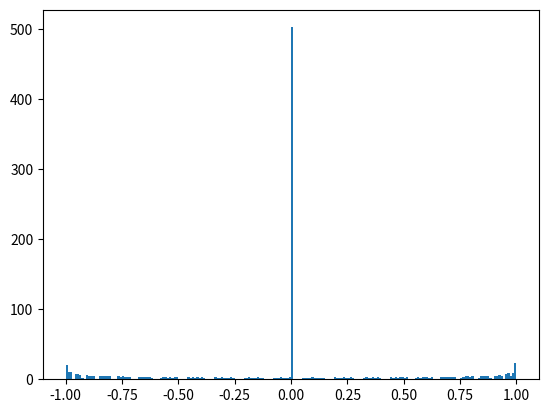

Write the Python code that produced this figure.
import matplotlib.pyplot as plt

data = [ 0.000000000000000000000000000000, 0.100000000000000000000000000000,
0.000000000000000000000000000000, -0.979999999999999999999999999999,
0.000000000000000000000000000000, -0.296000000000000000000000000000,
0.000000000000000000000000000000, 0.920799999999999999999999999999,
0.000000000000000000000000000000, 0.480159999999999999999999999999,
0.000000000000000000000000000000, -0.824767999999999999999999999999,
0.000000000000000000000000000000, -0.645113599999999999999999999999,
0.000000000000000000000000000000, 0.695745279999999999999999999998,
0.000000000000000000000000000000, 0.784262655999999999999999999998,
0.000000000000000000000000000000, -0.538892748799999999999999999999,
0.000000000000000000000000000000, -0.892041205759999999999999999997,
0.000000000000000000000000000000, 0.360484507647999999999999999999,
0.000000000000000000000000000000, 0.964138107289599999999999999996,
0.000000000000000000000000000000, -0.167656886190079999999999999999,
0.000000000000000000000000000000, -0.997669484527615999999999999995,
0.000000000000000000000000000000, -0.0318770107154431999999999999999,
0.000000000000000000000000000000, 0.991294082384527359999999999996,
0.000000000000000000000000000000, 0.230135827192348671999999999999,
0.000000000000000000000000000000, -0.945266916946057625599999999994,
0.000000000000000000000000000000, -0.419189210581560197119999999998,
0.000000000000000000000000000000, 0.861429074829745586175999999995,
0.000000000000000000000000000000, 0.591475025547509314355199999996,
0.000000000000000000000000000000, -0.743134069720243723304959999995,
0.000000000000000000000000000000, -0.740101839491558059016191999995,
0.000000000000000000000000000000, 0.595113701821932111501721599996,
0.000000000000000000000000000000, 0.859124579855944481316536319994,
0.000000000000000000000000000000, -0.423288785850743215238414335997,
0.000000000000000000000000000000, -0.943782337026093124364219187192,
0.000000000000000000000000000000, 0.234532318445524590365570498558,
0.000000000000000000000000000000, 0.990688800715198042437333286904,
0.000000000000000000000000000000, -0.0363945583024849818781038411773,
0.000000000000000000000000000000, -0.997967712375695038812954055139,
0.000000000000000000000000000000, -0.163198984172654025884486969850,
0.000000000000000000000000000000, 0.965327915541164233636056661169,
0.000000000000000000000000000000, 0.356264567280886872611698302084,
0.000000000000000000000000000000, -0.894075002084986859113717000751,
0.000000000000000000000000000000, -0.535079567697884244434441702234,
0.000000000000000000000000000000, 0.787059088545410010226828660303,
0.000000000000000000000000000000, 0.692491385406966246479807434294,
0.000000000000000000000000000000, -0.648560811464016760930867173445,
0.000000000000000000000000000000, -0.822203547699769598665980868983,
0.000000000000000000000000000000, 0.484120101924062841197670999648,
0.000000000000000000000000000000, 0.919027568084582166905515068913,
0.000000000000000000000000000000, -0.300314588307146407816567985865,
0.000000000000000000000000000000, -0.979090485746011448468828666085,
0.000000000000000000000000000000, 0.104496491157944118122802252648,
0.000000000000000000000000000000, 0.999989783977600272093389116613,
0.000000000000000000000000000000, 0.0955014656375759362958755706747,
0.000000000000000000000000000000, -0.980889490850085084834214002479,
0.000000000000000000000000000000, -0.291679363807592953262718371170,
0.000000000000000000000000000000, 0.922553618088566494181670328245,
0.000000000000000000000000000000, 0.476190087425306252099052436819,
0.000000000000000000000000000000, -0.827315600603505243761859840880,
0.000000000000000000000000000000, -0.641653207546007300851424404994,
0.000000000000000000000000000000, 0.698984959094303783591574959880,
0.000000000000000000000000000000, 0.781450199364868057569739396970,
0.000000000000000000000000000000, -0.542694919221330172077627080486,
0.000000000000000000000000000000, -0.889989183209134091985264813066,
0.000000000000000000000000000000, 0.364697082579503353680574117872,
0.000000000000000000000000000000, 0.962928599725034762721379636639,
0.000000000000000000000000000000, -0.172111362634496401136298190544,
0.000000000000000000000000000000, -0.997350872251934042948639274748,
0.000000000000000000000000000000, -0.0273588118158904074534296644058,
0.000000000000000000000000000000, 0.991879109888755961457953341867,
0.000000000000000000000000000000, 0.225734633793641599745020332779,
0.000000000000000000000000000000, -0.946732183130027641508949275310,
0.000000000000000000000000000000, -0.415081070419647128046810187841,
0.000000000000000000000000000000, 0.863715969046098215899587237742,
0.000000000000000000000000000000, 0.587824264228866771226727635389,
0.000000000000000000000000000000, -0.746151116200324861654241710664,
0.000000000000000000000000000000, -0.737054487468931743557575977521,
0.000000000000000000000000000000, 0.598740218706538512942726515159,
0.000000000000000000000000000000, 0.856802531210239446146121280553,
0.000000000000000000000000000000, -0.427379712464490623713502259048,
0.000000000000000000000000000000, -0.942278473703137570888821732362,
0.000000000000000000000000000000, 0.238924017723863109535737912576,
0.000000000000000000000000000000, 0.990063277247910192795969314876,
0.000000000000000000000000000000, -0.0409113622742810709765440496001,
0.000000000000000000000000000000, -0.998245549702766406991278124795,
0.000000000000000000000000000000, -0.158737747666272210421711575359,
0.000000000000000000000000000000, 0.966498000169511964906935809723,
0.000000000000000000000000000000, 0.352037347700174603403098737304,
0.000000000000000000000000000000, -0.896090530629477044226316062262,
0.000000000000000000000000000000, -0.531255453826070012248361949755,
0.000000000000000000000000000000, 0.789839439864263041776643672311,
0.000000000000000000000000000000, 0.689223341798922620603690684218,
0.000000000000000000000000000000, -0.651994771504478517655905535466,
0.000000000000000000000000000000, -0.819622296099818324134871791310,
0.000000000000000000000000000000, 0.488070312284514852828931177204,
0.000000000000000000000000000000, 0.917236358556721294700658026751,
0.000000000000000000000000000000, -0.304623040573170593888799571854,
0.000000000000000000000000000000, -0.978160966671355413478417941121,
0.000000000000000000000000000000, 0.108990847238899511193115983630,
0.000000000000000000000000000000, 0.999959136119135315717041137848,
0.000000000000000000000000000000, 0.0910009799849275519502922439398,
0.000000000000000000000000000000, -0.981758940122149805326982689059,
0.000000000000000000000000000000, -0.287352768009357513015688781751,
0.000000000000000000000000000000, 0.924288386520278302723844932707,
0.000000000000000000000000000000, 0.472210445313413173560457768292,
0.000000000000000000000000000000, -0.829846297457595668011753379048,
0.000000000000000000000000000000, -0.638179704804932307162808444102,
0.000000000000000000000000000000, 0.702210356496609206579191690228,
0.000000000000000000000000000000, 0.778621776104254148478646782148,
0.000000000000000000000000000000, -0.546486001275758376883462333797,
0.000000000000000000000000000000, -0.887918976359405823855339248906,
0.000000000000000000000000000000, 0.368902206003877212112394484016,
0.000000000000000000000000000000, 0.961699417560181266277818145710,
0.000000000000000000000000000000, -0.176562322491840958856830854874,
0.000000000000000000000000000000, -0.997011882058549458049184316683,
0.000000000000000000000000000000, -0.0228400539198689327530060084623,
0.000000000000000000000000000000, 0.992443871274575671498583114991,
0.000000000000000000000000000000, 0.221328828174784067052722631460,
0.000000000000000000000000000000, -0.948178105639618858088038588698,
0.000000000000000000000000000000, -0.410964449302707838670330349200,
0.000000000000000000000000000000, 0.865985215779077290353972518857,
0.000000000000000000000000000000, 0.584161492458523296741124852971,
0.000000000000000000000000000000, -0.749152917287372631005747548263,
0.000000000000000000000000000000, -0.733992075915997822942274362623,
0.000000000000000000000000000000, 0.602354502104173066417292675738,
0.000000000000000000000000000000, 0.854462976336832436225732897770,
0.000000000000000000000000000000, -0.431461906836806579172146096184,
0.000000000000000000000000000000, -0.940755357704193752060162117006,
0.000000000000000000000000000000, 0.243310835295967828760113672782,
0.000000000000000000000000000000, 0.989417524763387317812184851563,
0.000000000000000000000000000000, -0.0454273303432903651976767024694,
0.000000000000000000000000000000, -0.998502990832045390851720192056,
0.000000000000000000000000000000, -0.154273267823118712972667335942,
0.000000000000000000000000000000, 0.967648337267421648257186724866,
0.000000000000000000000000000000, 0.347802935276603042624104680915,
0.000000000000000000000000000000, -0.898087750212101039732365788683,
0.000000000000000000000000000000, -0.527420485319023250570577838652,
0.000000000000000000000000000000, 0.792603653148296389618250220953,
0.000000000000000000000000000000, 0.685941215948682528494227882841,
0.000000000000000000000000000000, -0.655415409958559883919404644384,
0.000000000000000000000000000000, -0.817024297940394505278108811719,
0.000000000000000000000000000000, 0.492010550370480982863782882040,
0.000000000000000000000000000000, 0.915426408014490701850865388125,
0.000000000000000000000000000000, -0.308925268767582842493609804415,
0.000000000000000000000000000000, -0.977211461768007270349587349008,
0.000000000000000000000000000000, 0.113482976413981388423692334613,
0.000000000000000000000000000000, 0.999908057050803548034325815930,
0.000000000000000000000000000000, 0.0864986349961793211831728285730,
0.000000000000000000000000000000, -0.982608330051567683797691250214,
0.000000000000000000000000000000, -0.283020301006492857942711078616,
0.000000000000000000000000000000, 0.926004269850269112209149034491,
0.000000000000000000000000000000, 0.468221154976546680384540885513,
0.000000000000000000000000000000, -0.832360038854959776132240857388,
0.000000000000000000000000000000, -0.634693162747538635610989056991,
0.000000000000000000000000000000, 0.705421406305452049010043045989,
0.000000000000000000000000000000, 0.775777444008629045412997666188,
0.000000000000000000000000000000, -0.550265917503726239927443512751,
0.000000000000000000000000000000, -0.885830627509374293398486368738,
0.000000000000000000000000000000, 0.373099792001851381247746239003,
0.000000000000000000000000000000, 0.960450585909744569648035616539,
0.000000000000000000000000000000, -0.181009674819902467318139115695,
0.000000000000000000000000000000, -0.996652520873725063111663439678,
0.000000000000000000000000000000, -0.0183208293548425453041935722401,
0.000000000000000000000000000000, 0.992988355002756554050824725229,
0.000000000000000000000000000000, 0.216918500355393856114358517286,
0.000000000000000000000000000000, -0.949604654931677782827953021771,
0.000000000000000000000000000000, -0.406839431341729412679949121639,
0.000000000000000000000000000000, 0.868236768663331900291963197442,
0.000000000000000000000000000000, 0.580486785074395792738341761128,
0.000000000000000000000000000000, -0.752139411648452741744294845216,
0.000000000000000000000000000000, -0.730914667404086341087200730171,
0.000000000000000000000000000000, 0.605956478167635473526854699182,
0.000000000000000000000000000000, 0.852105963037613435792571670007,
0.000000000000000000000000000000, -0.435535285560112786368340365180,
0.000000000000000000000000000000, -0.939213020149635993066239743043,
0.000000000000000000000000000000, 0.247692681530185587755092416571,
0.000000000000000000000000000000, 0.988751556455673110617258226357,
0.000000000000000000000000000000, -0.0499423702390509656316407713003,
0.000000000000000000000000000000, -0.998740030503483303743586380616,
0.000000000000000000000000000000, -0.149805635861645695117076504823,
0.000000000000000000000000000000, 0.968778903331154164720171079650,
0.000000000000000000000000000000, 0.343561416527876528061110720753,
0.000000000000000000000000000000, -0.900066620025578859107948935500,
0.000000000000000000000000000000, -0.523574740532992299882700507853,
0.000000000000000000000000000000, 0.795351671918980399131408833928,
0.000000000000000000000000000000, 0.682645074916788379708982274638,
0.000000000000000000000000000000, -0.658822656935622723189612379000,
0.000000000000000000000000000000, -0.814409606303912924346904750438,
0.000000000000000000000000000000, 0.495940735674840138320231428913,
0.000000000000000000000000000000, 0.913597753438880952010951036221,
0.000000000000000000000000000000, -0.313221184987063947918041221668,
0.000000000000000000000000000000, -0.976241990436293741594559280552,
0.000000000000000000000000000000, 0.117972786899805199599129365558,
0.000000000000000000000000000000, 0.999836547816254781514385153664,
0.000000000000000000000000000000, 0.0819945226634457567037476651749,
0.000000000000000000000000000000, -0.983437643283565630173635620628,
0.000000000000000000000000000000, -0.278682051320158882738474789301,
0.000000000000000000000000000000, 0.927701233019533853625940662768,
0.000000000000000000000000000000, 0.464222297924065653463662921854,
0.000000000000000000000000000000, -0.834856773434720722933208078397,
0.000000000000000000000000000000, -0.631193652611009798050304537533,
0.000000000000000000000000000000, 0.708618042912518763323147170890,
0.000000000000000000000000000000, 0.772917261193513550714933971710,
0.000000000000000000000000000000, -0.554034590673816053180160376547,
0.000000000000000000000000000000, -0.883724179328276761350966047020,
0.000000000000000000000000000000, 0.377289754808160700909967167143,
0.000000000000000000000000000000, 0.959182130289908901532959480448,
0.000000000000000000000000000000, -0.185453328750178920603375271053,
0.000000000000000000000000000000, -0.996272796039944685653634534658,
0.000000000000000000000000000000, -0.0138012304578100165273516358782,
0.000000000000000000000000000000, 0.993512549948382682348164207481,
0.000000000000000000000000000000, 0.212503740447486552996984477374,
0.000000000000000000000000000000, -0.951011801858885371748767312006,
0.000000000000000000000000000000, -0.402706100819263627346737939775,
0.000000000000000000000000000000, 0.870470581695032646279419724051,
0.000000000000000000000000000000, 0.576800217158270156602621884585,
0.000000000000000000000000000000, -0.755110538263378614958895347133,
0.000000000000000000000000000000, -0.727822324810945879594400954011,
0.000000000000000000000000000000, 0.609546073301189439040015156330,
0.000000000000000000000000000000, 0.849731539471183767402403985277,
0.000000000000000000000000000000, -0.439599765406952685559534359274,
0.000000000000000000000000000000, -0.937651492552574304514310857132,
0.000000000000000000000000000000, 0.252069466896437824656672187848,
0.000000000000000000000000000000, 0.988065385931861869445645294701,
0.000000000000000000000000000000, -0.0544563897100654507675431289078,
0.000000000000000000000000000000, -0.998956663873874959599153920482,
0.000000000000000000000000000000, -0.145334943064709541152287655188,
0.000000000000000000000000000000, 0.969889675260933051368696389443,
0.000000000000000000000000000000, 0.339312878116896151426026933077,
0.000000000000000000000000000000, -0.902027099637553821083491002827,
0.000000000000000000000000000000, -0.519718298044406915642725133643,
0.000000000000000000000000000000, 0.798083440028672437954945976099,
0.000000000000000000000000000000, 0.679334986050141403233714328862,
0.000000000000000000000000000000, -0.662216442818644157308203110325,
0.000000000000000000000000000000, -0.811778274613870234695354950927,
0.000000000000000000000000000000, 0.499860787895870110369132120141,
0.000000000000000000000000000000, 0.911750432193044256769181374955,
0.000000000000000000000000000000, -0.317510701457261259015295845149,
0.000000000000000000000000000000, -0.975252572484496508572240543983,
0.000000000000000000000000000000, 0.122460186960361957300847736352,
0.000000000000000000000000000000, 0.999744609876568900032410091253,
0.000000000000000000000000000000, 0.0774887350149518227056342818982,
0.000000000000000000000000000000, -0.984246862873578535491283234873,
0.000000000000000000000000000000, -0.274338107589667529803890928873,
0.000000000000000000000000000000, 0.929379241355645029530505049098,
0.000000000000000000000000000000, 0.460213955860796535709991938692,
0.000000000000000000000000000000, -0.837336450183485722388506661359,
0.000000000000000000000000000000, -0.627681245897493680187693270963,
0.000000000000000000000000000000, 0.711800201003986986350968007166,
0.000000000000000000000000000000, 0.770041286098291077457886872396,
0.000000000000000000000000000000, -0.557791943784328770859390632686,
0.000000000000000000000000000000, -0.881599674855156831629764998934,
0.000000000000000000000000000000, 0.381472008813297404533437632900,
0.000000000000000000000000000000, 0.957894076617816312536452525513,
0.000000000000000000000000000000, -0.189893193489734142026147127797,
0.000000000000000000000000000000, -0.995872715315763140941681951072,
0.000000000000000000000000000000, -0.00928134957341848616218926241768,
0.000000000000000000000000000000, 0.994016445401079443709244098588,
0.000000000000000000000000000000, 0.208084638653634374904038082135,
0.000000000000000000000000000000, -0.952399517670352568728436482160,
0.000000000000000000000000000000, -0.398564542187704888649725378567,
0.000000000000000000000000000000, 0.872686609232811590998491406447,
0.000000000000000000000000000000, 0.573101864034267206849423659856,
0.000000000000000000000000000000, -0.758066236425958149628606674474,
0.000000000000000000000000000000, -0.724715111319458836775144994751,
0.000000000000000000000000000000, 0.613123214162066382273577675524,
0.000000000000000000000000000000, 0.847339754151872113229860529855,
0.000000000000000000000000000000, -0.443655263331691959627605569553,
0.000000000000000000000000000000, -0.936070806818210505155381643765,
0.000000000000000000000000000000, 0.256441101968049858596529240800,
0.000000000000000000000000000000, 0.987359027211820476874687491924,
0.000000000000000000000000000000, -0.0589692965256857632215917424146,
0.000000000000000000000000000000, -0.999152886516957629519005840407,
0.000000000000000000000000000000, -0.140861280777705762682209425667,
0.000000000000000000000000000000, 0.970980630361416476982563955273,
0.000000000000000000000000000000, 0.335057406849989058078722216721,
0.000000000000000000000000000000, -0.903969148991418665366819511928,
0.000000000000000000000000000000, -0.515851236648272791152086119106,
0.000000000000000000000000000000, 0.800798901661764107136402288106,
0.000000000000000000000000000000, 0.676011016980625612579366576727,
0.000000000000000000000000000000, -0.665596698265638984620528972761,
0.000000000000000000000000000000, -0.809130356633753409503472371279,
0.000000000000000000000000000000, 0.503770626938888302719834498505,
0.000000000000000000000000000000, 0.909884482021531070047439270981,
0.000000000000000000000000000000, -0.321793730534582088710346644308,
0.000000000000000000000000000000, -0.974243228128447487789508599841,
0.000000000000000000000000000000, 0.126945084908892591152444924340,
0.000000000000000000000000000000, 0.999632245110226006019997584708,
0.000000000000000000000000000000, 0.0729813641131526100515545926018,
0.000000000000000000000000000000, -0.985035972287595484009686666186,
0.000000000000000000000000000000, -0.269988558570671706853491925839,
0.000000000000000000000000000000, 0.931038260573461142638988281019,
0.000000000000000000000000000000, 0.456196210685363935381289582043,
0.000000000000000000000000000000, -0.839799018436388355562730364610,
0.000000000000000000000000000000, -0.624156014372641606493835654965,
0.000000000000000000000000000000, 0.714967815561860034263963233616,
0.000000000000000000000000000000, 0.767149577485013613346628301687,
0.000000000000000000000000000000, -0.561537900064857311594637573279,
0.000000000000000000000000000000, -0.879457157497985075665555816342,
0.000000000000000000000000000000, 0.385646468565260296461526410010,
0.000000000000000000000000000000, 0.956586451211037134957861098344,
0.000000000000000000000000000000, -0.194329178323052869469954190341,
0.000000000000000000000000000000, -0.995452286875647708851851936412,
0.000000000000000000000000000000, -0.00476127905207667230041619694136,
0.000000000000000000000000000000, 0.994500031065232374391768697024,
0.000000000000000000000000000000, 0.203661285265123147178769936346,
0.000000000000000000000000000000, -0.953767774012207744956014709754,
0.000000000000000000000000000000, -0.394414840067564696169972878297,
0.000000000000000000000000000000, 0.874884805998694805722020134093,
0.000000000000000000000000000000, 0.569391801267303657314376905115,
0.000000000000000000000000000000, -0.761006445745234074259144753070,
0.000000000000000000000000000000, -0.721593090416350472166205855727,
0.000000000000000000000000000000, 0.616687827661963979825903581924,
0.000000000000000000000000000000, 0.844930655948743268131386572113,
0.000000000000000000000000000000, -0.447701696472215326199626267501,
0.000000000000000000000000000000, -0.934470995243186333371311825613,
0.000000000000000000000000000000, 0.260807497423578059525363902378,
0.000000000000000000000000000000, 0.986632494727901945276384606087,
0.000000000000000000000000000000, -0.0634809984779976704700869811608,
0.000000000000000000000000000000, -0.999328694423501479370402002319,
0.000000000000000000000000000000, -0.136384740406702625403993419303,
0.000000000000000000000000000000, 0.972051746342160954289603318458,
0.000000000000000000000000000000, 0.330795089675134816261914082995,
0.000000000000000000000000000000, -0.905892728407133991037220501858,
0.000000000000000000000000000000, -0.511973635356561614469358183367,
0.000000000000000000000000000000, 0.803498001335821668143348865185,
0.000000000000000000000000000000, 0.672673235623725948098027956403,
0.000000000000000000000000000000, -0.668963354211076478523743273904,
0.000000000000000000000000000000, -0.806465906465941243802776611183,
0.000000000000000000000000000000, 0.507670172917888229763187951668,
0.000000000000000000000000000000, 0.907999941049518889755414201517,
0.000000000000000000000000000000, -0.326070184707984451812105111364,
0.000000000000000000000000000000, -0.973213977991115780117835223788,
0.000000000000000000000000000000, 0.131427389109761295788538066606,
0.000000000000000000000000000000, 0.999499455813068039275542837109,
0.000000000000000000000000000000, 0.0684725020528523120665705008159,
0.000000000000000000000000000000, -0.985804955402497576862228736946,
0.000000000000000000000000000000, -0.265633493133351827439016248205,
0.000000000000000000000000000000, 0.932678256775827211374425487305,
0.000000000000000000000000000000, 0.452169144488517269713901345665,
0.000000000000000000000000000000, -0.842244427878123757431645218170,
0.000000000000000000000000000000, -0.620618030064142021200230389299,
0.000000000000000000000000000000, 0.718120821865295353191599140311,
0.000000000000000000000000000000, 0.764242194437201091838550217361,
0.000000000000000000000000000000, -0.565272382977855134823889096838,
0.000000000000000000000000000000, -0.877296671032772118803328036727,
0.000000000000000000000000000000, 0.389813048771300711063223489492,
0.000000000000000000000000000000, 0.955259280787032261015972734627,
0.000000000000000000000000000000, -0.198761192613894258860028942566,
0.000000000000000000000000000000, -0.995011519309811112787978523139,
0.000000000000000000000000000000, -0.000241111248067963697566762061438,
0.000000000000000000000000000000, 0.994963297060197520048465170726,
0.000000000000000000000000000000, 0.199233770660107467707259796206,
0.000000000000000000000000000000, -0.955116542928176026507013211484,
0.000000000000000000000000000000, -0.390257079245742673008662438503,
0.000000000000000000000000000000, 0.877065127079027491905280723782,
0.000000000000000000000000000000, 0.565670104661548171389718583260,
0.000000000000000000000000000000, -0.763931106146717857627337007130,
0.000000000000000000000000000000, -0.718456325890891742915185984685,
0.000000000000000000000000000000, 0.620239840968539509044299810193,
0.000000000000000000000000000000, 0.842504294084599644724045946723,
0.000000000000000000000000000000, -0.451738982151619580099490620848,
0.000000000000000000000000000000, -0.932852090514923560743944070893,
0.000000000000000000000000000000, 0.265168564048634867950701806669,
0.000000000000000000000000000000, 0.985885803324650534334084432226,
0.000000000000000000000000000000, -0.0679914033837047610838849202241,
0.000000000000000000000000000000, -0.999484084001391486550861416271,
0.000000000000000000000000000000, -0.131905413416573536226287363030,
0.000000000000000000000000000000, 0.973103001318076779305603943663,
0.000000000000000000000000000000, 0.326526013680188892087408151762,
0.000000000000000000000000000000, -0.907797798582039000888122313310,
0.000000000000000000000000000000, -0.508085573396596692265032614425,
0.000000000000000000000000000000, 0.806180683902719662435115790425,
0.000000000000000000000000000000, 0.669321710177140624752055772509,
0.000000000000000000000000000000, -0.672316341867291537484704635923,
0.000000000000000000000000000000, -0.803784978550598932248996699693,
0.000000000000000000000000000000, 0.511559346157171751034905295984,
0.000000000000000000000000000000, 0.906096847782033282455977758889,
0.000000000000000000000000000000, -0.330339976600765094543709744206,
0.000000000000000000000000000000, -0.972164843102186301364719707730,
0.000000000000000000000000000000, 0.135907007980327834270765802660,
0.000000000000000000000000000000, 0.999346244698251868218872868261,
0.000000000000000000000000000000, 0.0639622409593225393730087709926,
0.000000000000000000000000000000, -0.986553796506387360344271114063,
0.000000000000000000000000000000, -0.261273000260600011441862993805,
0.000000000000000000000000000000, 0.934299196454267358055898515301,
0.000000000000000000000000000000, 0.448132839551453483053042696865,
0.000000000000000000000000000000, -0.844672628543976661445289975927,
0.000000000000000000000000000000, -0.617067365260248815342100692050,
0.000000000000000000000000000000, 0.721259155491926898376869837518,
0.000000000000000000000000000000, 0.761319196358634195017474659554,
0.000000000000000000000000000000, -0.568995316220200059373374905606,
0.000000000000000000000000000000, -0.875118259602674206892149640674,
0.000000000000000000000000000000, 0.393971664299665217994944977471,
0.000000000000000000000000000000, 0.953912592462607250491138636168,
0.000000000000000000000000000000, -0.203189145807143767896717250237,
0.000000000000000000000000000000, -0.994550421624036004070482086215,
0.000000000000000000000000000000, 0.00427906148233656708262083299420,
0.000000000000000000000000000000, 0.995406233920503317487006252812,
0.000000000000000000000000000000, 0.194802185301764096414780417568,
0.000000000000000000000000000000, -0.956445796860150498204050169298,
0.000000000000000000000000000000, -0.386091344673794196055590451428,
0.000000000000000000000000000000, 0.879227527925391658992932079013,
0.000000000000000000000000000000, 0.561936850258872527854176867230,
0.000000000000000000000000000000, -0.766840157873617153422096705566,
0.000000000000000000000000000000, -0.715304881833595958538596208343,
0.000000000000000000000000000000, 0.623779181506897961714377463898,
0.000000000000000000000000000000, 0.840060718134975550881471701122,
0.000000000000000000000000000000, -0.455767037879902851538083123673,
0.000000000000000000000000000000, -0.931214125710956121189088325855,
0.000000000000000000000000000000, 0.269524212737711627300265458501,
0.000000000000000000000000000000, 0.985118968258498446649141417556,
0.000000000000000000000000000000, -0.0725004190860119379704371749898,
0.000000000000000000000000000000, -0.999619052075700834243228852553,
0.000000000000000000000000000000, -0.127423391329128228878208595521,
0.000000000000000000000000000000, 0.974134373809875188467587133448,
0.000000000000000000000000000000, 0.322250266091103266571726022210,
0.000000000000000000000000000000, -0.909684320591654535153241929006,
0.000000000000000000000000000000, -0.504187130209434173602374408012,
0.000000000000000000000000000000, 0.808846894549767700432767047402,
0.000000000000000000000000000000, 0.665956509119387713688927817492,
0.000000000000000000000000000000, -0.675655592725890157694981483905,
0.000000000000000000000000000000, -0.801087627664565745227924114271,
0.000000000000000000000000000000, 0.515438067192977008649396661050,
0.000000000000000000000000000000, 0.904175241103161146957803446482,
0.000000000000000000000000000000, -0.334603018972344779257835971753,
0.000000000000000000000000000000, -0.971095844897630102809370640832,
0.000000000000000000000000000000, 0.140383849992818758695961843587,
0.000000000000000000000000000000, 0.999172614896193854548563009549,
0.000000000000000000000000000000, 0.0594506729864200122137507583231,
0.000000000000000000000000000000, -0.987282480298909852105812857884,
0.000000000000000000000000000000, -0.256907169046201982634913329900,
0.000000000000000000000000000000, 0.935901046489669455578830191903,
0.000000000000000000000000000000, 0.444087378344135873750679368280,
0.000000000000000000000000000000, -0.847083570820842280828694318246,
0.000000000000000000000000000000, -0.613504092508304329916418231929,
0.000000000000000000000000000000, 0.724382752319181414845410671861,
0.000000000000000000000000000000, 0.758380642972140612885500366300,
0.000000000000000000000000000000, -0.572706623724753292268310598600,
0.000000000000000000000000000000, -0.872921967717091271339162486021,
0.000000000000000000000000000000, 0.398122230181335038000478101395,
0.000000000000000000000000000000, 0.952546413753358278939258106300,
0.000000000000000000000000000000, -0.207612947430663382212626480135,
0.000000000000000000000000000000, -0.994069003239490955381783402326,
0.000000000000000000000000000000, 0.00879914678276519113626979967030,
0.000000000000000000000000000000, 0.995828832596043993609037362259,
0.000000000000000000000000000000, 0.190366619736443607585537672781,
0.000000000000000000000000000000, -0.957755508648755272091929827702,
0.000000000000000000000000000000, -0.381917721466194662003923638322,
0.000000000000000000000000000000, 0.881371964355516339691145100038,
0.000000000000000000000000000000, 0.558192114337297929942152658329,
0.000000000000000000000000000000, -0.769733541488056753702714568372,
0.000000000000000000000000000000, -0.712138822634909280682695572003,
0.000000000000000000000000000000, 0.627305776961074897566175453970,
0.000000000000000000000000000000, 0.837599978027124260195930662796,
0.000000000000000000000000000000, -0.459785781355650045526989321410,
0.000000000000000000000000000000, -0.929557134298254269301328527078,
0.000000000000000000000000000000, 0.273874354495999191666723615995,
0.000000000000000000000000000000, 0.984332005197454107634673250277,
0.000000000000000000000000000000, -0.0770079534565083701397889659394,
0.000000000000000000000000000000, -0.999733595888755781662631043463,
0.000000000000000000000000000000, -0.122938765721242786192737242753,
0.000000000000000000000000000000, 0.975145842744507224424083594913,
0.000000000000000000000000000000, 0.317967934270144231077553961736,
0.000000000000000000000000000000, -0.911552255890478378208572802565,
0.000000000000000000000000000000, -0.500278385448239906719268522249,
0.000000000000000000000000000000, 0.811496578800830396864719098115,
0.000000000000000000000000000000, 0.662577701208405986092212341871,
0.000000000000000000000000000000, -0.678981038559149199646276629741,
0.000000000000000000000000000000, -0.798373908920235826021467667819,
0.000000000000000000000000000000, 0.519306256775102034441983096176,
0.000000000000000000000000000000, 0.902235160275256232909864287053,
0.000000000000000000000000000000, -0.338859224720050787860010238765,
0.000000000000000000000000000000, -0.970007005219266390481866334807,
0.000000000000000000000000000000, 0.144857823676197509763636971804,
0.000000000000000000000000000000, 0.998978569954505892434593729166,
0.000000000000000000000000000000, 0.0549378903147036687232817740296,
0.000000000000000000000000000000, -0.987990991891565158689937374360,
0.000000000000000000000000000000, -0.252536088693016700461269248902,
0.000000000000000000000000000000, 0.937483774152961818597683524580,
0.000000000000000000000000000000, 0.440032843523609064180805953817,
0.000000000000000000000000000000, -0.849477205448240005761522333815,
0.000000000000000000000000000000, -0.609928284613257065333110420580,
0.000000000000000000000000000000, 0.727491548525588592694900249699,
0.000000000000000000000000000000, 0.755426594318374783872090470519,
0.000000000000000000000000000000, -0.576406229661913635920482155594,
0.000000000000000000000000000000, -0.870707840250757511056186901637,
0.000000000000000000000000000000, 0.402264661611762133709244775267,
0.000000000000000000000000000000, 0.951160772573109937798035856690,
0.000000000000000000000000000000, -0.212032507097140146149637603928,
0.000000000000000000000000000000, -0.993567273992537967027963377475,
0.000000000000000000000000000000, 0.0133190522986325527440449284333,
0.000000000000000000000000000000, 0.996231084452264477576772363163,
0.000000000000000000000000000000, 0.185927164591820342771309544199,
0.000000000000000000000000000000, -0.959045651533900409022510454322,
0.000000000000000000000000000000, -0.377736294898600424575811635063,
0.000000000000000000000000000000, 0.883498392554180324107348127309,
0.000000000000000000000000000000, 0.554435973409436489397281260525,
0.000000000000000000000000000000, -0.772611197872293026227891875204,
0.000000000000000000000000000000, -0.708958212983895094642859635564,
0.000000000000000000000000000000, 0.630819555275514007299319948090,
0.000000000000000000000000000000, 0.835122124038997896102723625182,
0.000000000000000000000000000000, -0.463795130467714428078775223053,
0.000000000000000000000000000000, -0.927881150132540781718478669793,
0.000000000000000000000000000000, 0.278218900441206271735079489094,
0.000000000000000000000000000000, 0.983524930220782036065494567611 ]

bins = [-1.0 + i/100 for i in range(0,201)]
plt.hist(data, bins)
plt.show()
